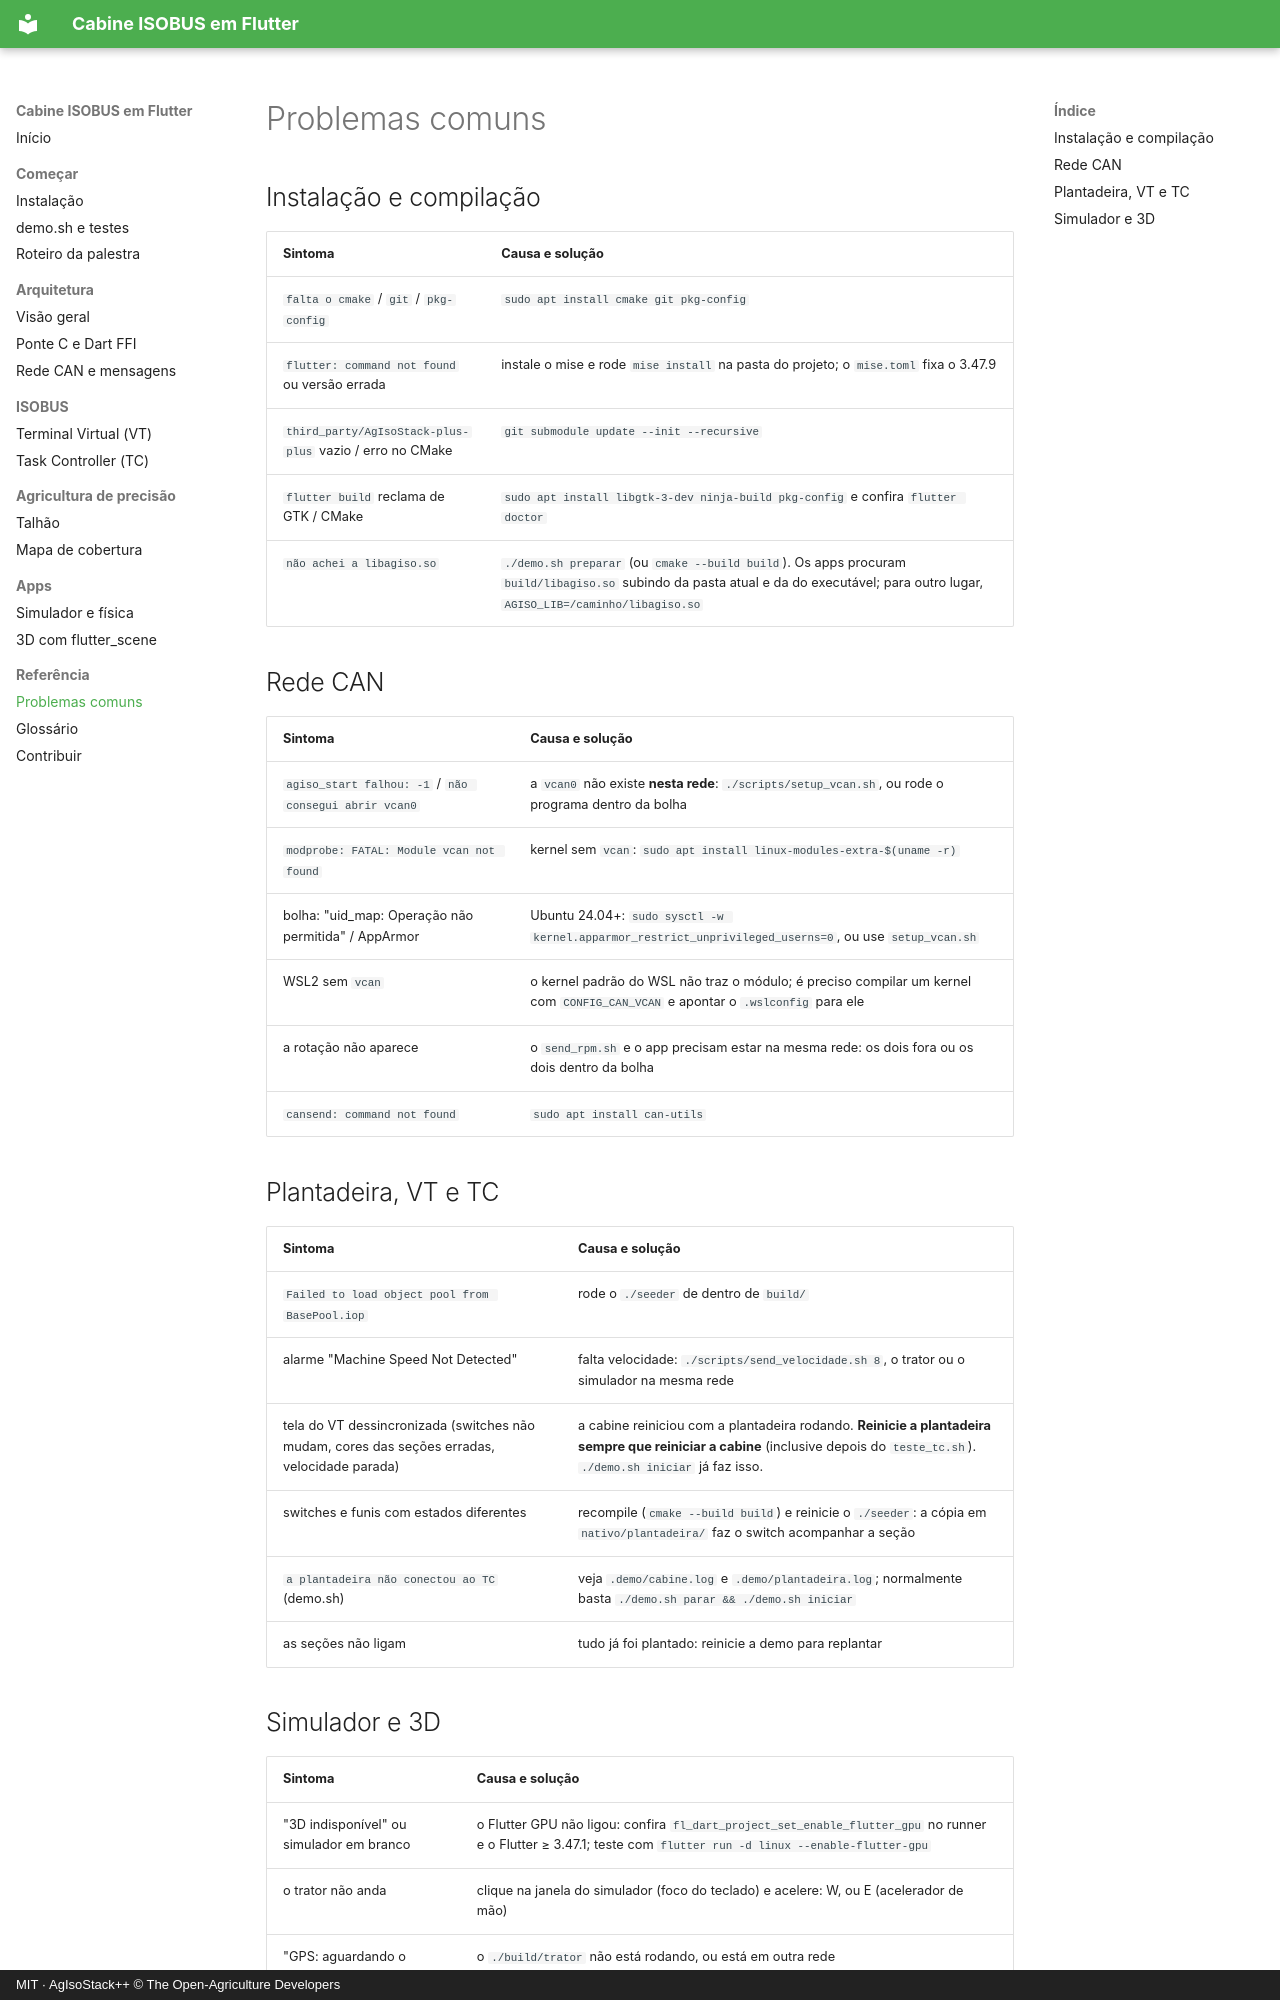

repository: jmfdev6/devfest-isobus-flutter · page: problemas/index.html · generator: mkdocs · copyright: MIT · AgIsoStack++ © The Open-Agriculture Developers

# Problemas comuns

## Instalação e compilação

| Sintoma | Causa e solução |
|---|---|
| `falta o cmake` / `git` / `pkg-config` | `sudo apt install cmake git pkg-config` |
| `flutter: command not found` ou versão errada | instale o mise e rode `mise install` na pasta do projeto; o `mise.toml` fixa o 3.47.9 |
| `third_party/AgIsoStack-plus-plus` vazio / erro no CMake | `git submodule update --init --recursive` |
| `flutter build` reclama de GTK / CMake | `sudo apt install libgtk-3-dev ninja-build pkg-config` e confira `flutter doctor` |
| `não achei a libagiso.so` | `./demo.sh preparar` (ou `cmake --build build`). Os apps procuram `build/libagiso.so` subindo da pasta atual e da do executável; para outro lugar, `AGISO_LIB=/caminho/libagiso.so` |

## Rede CAN

| Sintoma | Causa e solução |
|---|---|
| `agiso_start falhou: -1` / `não consegui abrir vcan0` | a `vcan0` não existe **nesta rede**: `./scripts/setup_vcan.sh`, ou rode o programa dentro da bolha |
| `modprobe: FATAL: Module vcan not found` | kernel sem `vcan`: `sudo apt install linux-modules-extra-$(uname -r)` |
| bolha: "uid_map: Operação não permitida" / AppArmor | Ubuntu 24.04+: `sudo sysctl -w kernel.apparmor_restrict_unprivileged_userns=0`, ou use `setup_vcan.sh` |
| WSL2 sem `vcan` | o kernel padrão do WSL não traz o módulo; é preciso compilar um kernel com `CONFIG_CAN_VCAN` e apontar o `.wslconfig` para ele |
| a rotação não aparece | o `send_rpm.sh` e o app precisam estar na mesma rede: os dois fora ou os dois dentro da bolha |
| `cansend: command not found` | `sudo apt install can-utils` |

## Plantadeira, VT e TC

| Sintoma | Causa e solução |
|---|---|
| `Failed to load object pool from BasePool.iop` | rode o `./seeder` de dentro de `build/` |
| alarme "Machine Speed Not Detected" | falta velocidade: `./scripts/send_velocidade.sh 8`, o trator ou o simulador na mesma rede |
| tela do VT dessincronizada (switches não mudam, cores das seções erradas, velocidade parada) | a cabine reiniciou com a plantadeira rodando. **Reinicie a plantadeira sempre que reiniciar a cabine** (inclusive depois do `teste_tc.sh`). `./demo.sh iniciar` já faz isso. |
| switches e funis com estados diferentes | recompile (`cmake --build build`) e reinicie o `./seeder`: a cópia em `nativo/plantadeira/` faz o switch acompanhar a seção |
| `a plantadeira não conectou ao TC` (demo.sh) | veja `.demo/cabine.log` e `.demo/plantadeira.log`; normalmente basta `./demo.sh parar && ./demo.sh iniciar` |
| as seções não ligam | tudo já foi plantado: reinicie a demo para replantar |
